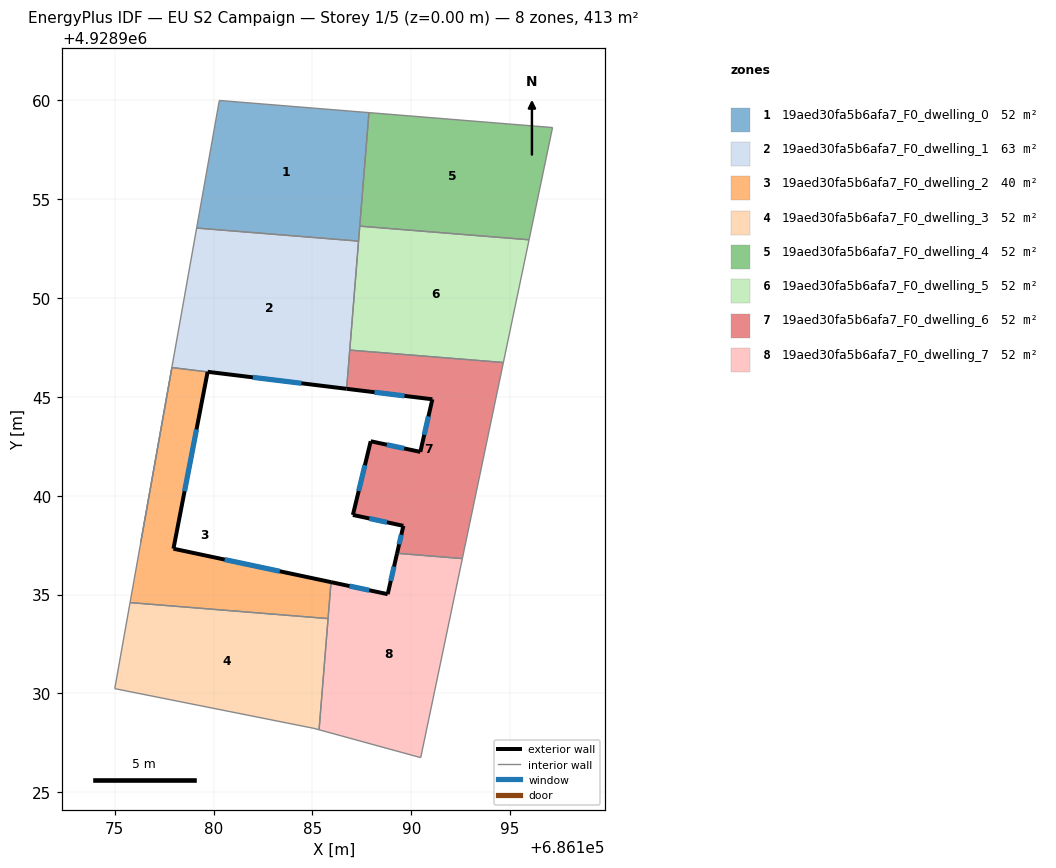
=== STOREY PLAN SPEC (per zone: floor XY polygon, exterior-wall plan segments, windows/doors) ===
zone 1: 19aed30fa5b6afa7_F0_dwelling_0  (51.6 m²)
  floor: (686187.86, 4928959.38) (686187.34, 4928952.88) (686179.14, 4928953.54) (686180.29, 4928960.00)
  interior walls: 5
zone 2: 19aed30fa5b6afa7_F0_dwelling_1  (62.7 m²)
  floor: (686187.34, 4928952.88) (686186.73, 4928945.41) (686179.70, 4928946.27) (686177.90, 4928946.48) (686176.32, 4928937.66) (686179.14, 4928953.54)
  exterior wall: (686179.70, 4928946.27) – (686186.73, 4928945.41)  [7.1 m]
    window: (686181.99, 4928945.99) – (686184.45, 4928945.69)  [2.6 m²]
  interior walls: 6
zone 3: 19aed30fa5b6afa7_F0_dwelling_2  (40.5 m²)
  floor: (686179.70, 4928946.26) (686177.97, 4928937.32) (686185.94, 4928935.63) (686185.79, 4928933.78) (686175.78, 4928934.59) (686177.90, 4928946.48)
  exterior wall: (686177.97, 4928937.32) – (686179.70, 4928946.26)  [9.1 m]
    window: (686178.53, 4928940.23) – (686179.14, 4928943.35)  [3.3 m²]
  exterior wall: (686185.94, 4928935.63) – (686177.97, 4928937.32)  [8.1 m]
    window: (686183.35, 4928936.18) – (686180.56, 4928936.77)  [3.0 m²]
  interior walls: 4
zone 4: 19aed30fa5b6afa7_F0_dwelling_3  (51.6 m²)
  floor: (686185.79, 4928933.78) (686185.34, 4928928.16) (686185.08, 4928928.23) (686175.00, 4928930.24) (686175.78, 4928934.59)
  interior walls: 5
zone 5: 19aed30fa5b6afa7_F0_dwelling_4  (51.6 m²)
  floor: (686197.15, 4928958.63) (686195.96, 4928952.95) (686187.40, 4928953.64) (686187.86, 4928959.38)
  interior walls: 4
zone 6: 19aed30fa5b6afa7_F0_dwelling_5  (51.6 m²)
  floor: (686195.96, 4928952.95) (686194.66, 4928946.74) (686186.89, 4928947.37) (686187.40, 4928953.64)
  interior walls: 5
zone 7: 19aed30fa5b6afa7_F0_dwelling_6  (51.6 m²)
  floor: (686194.66, 4928946.74) (686192.59, 4928936.82) (686189.29, 4928937.08) (686189.60, 4928938.47) (686187.05, 4928939.03) (686187.95, 4928942.75) (686190.46, 4928942.22) (686191.07, 4928944.88) (686186.73, 4928945.41) (686186.89, 4928947.37)
  exterior wall: (686187.05, 4928939.03) – (686189.60, 4928938.47)  [2.6 m]
    window: (686187.88, 4928938.85) – (686188.77, 4928938.65)  [1.0 m²]
  exterior wall: (686187.95, 4928942.75) – (686187.05, 4928939.03)  [3.8 m]
    window: (686187.66, 4928941.54) – (686187.34, 4928940.24)  [1.4 m²]
  exterior wall: (686190.46, 4928942.22) – (686187.95, 4928942.75)  [2.6 m]
    window: (686189.64, 4928942.39) – (686188.77, 4928942.58)  [0.9 m²]
  exterior wall: (686191.07, 4928944.88) – (686190.46, 4928942.22)  [2.7 m]
    window: (686190.87, 4928944.01) – (686190.66, 4928943.08)  [1.0 m²]
  exterior wall: (686186.73, 4928945.41) – (686191.07, 4928944.88)  [4.4 m]
    window: (686188.14, 4928945.23) – (686189.66, 4928945.05)  [1.6 m²]
  exterior wall: (686189.60, 4928938.47) – (686189.29, 4928937.08)  [1.4 m]
    window: (686189.50, 4928938.02) – (686189.39, 4928937.54)  [0.5 m²]
  interior walls: 4
zone 8: 19aed30fa5b6afa7_F0_dwelling_7  (51.6 m²)
  floor: (686192.59, 4928936.82) (686190.48, 4928926.75) (686185.34, 4928928.16) (686185.94, 4928935.63) (686188.81, 4928935.02) (686189.29, 4928937.08)
  exterior wall: (686188.81, 4928935.02) – (686185.94, 4928935.63)  [2.9 m]
    window: (686187.88, 4928935.22) – (686186.88, 4928935.43)  [1.1 m²]
  exterior wall: (686189.29, 4928937.08) – (686188.81, 4928935.02)  [2.1 m]
    window: (686189.13, 4928936.41) – (686188.97, 4928935.69)  [0.8 m²]
  interior walls: 5

=== DERIVED (storey summary) ===
Building: EU S2 Campaign
Storey: 1 of 5  (floor level z = 0.00 m)
Storey gross floor area: 412.6 m²
Zones on this storey: 8
  - 19aed30fa5b6afa7_F0_dwelling_0: floor 51.6 m²
  - 19aed30fa5b6afa7_F0_dwelling_1: floor 62.7 m²; exterior wall 7.1 m (21.3 m²); 1 window(s) 2.6 m²; WWR 12.2%
  - 19aed30fa5b6afa7_F0_dwelling_2: floor 40.5 m²; exterior wall 17.3 m (51.8 m²); 2 window(s) 6.3 m²; WWR 12.2%
  - 19aed30fa5b6afa7_F0_dwelling_3: floor 51.6 m²
  - 19aed30fa5b6afa7_F0_dwelling_4: floor 51.6 m²
  - 19aed30fa5b6afa7_F0_dwelling_5: floor 51.6 m²
  - 19aed30fa5b6afa7_F0_dwelling_6: floor 51.6 m²; exterior wall 17.5 m (52.6 m²); 6 window(s) 6.4 m²; WWR 12.2%
  - 19aed30fa5b6afa7_F0_dwelling_7: floor 51.6 m²; exterior wall 5.1 m (15.2 m²); 2 window(s) 1.9 m²; WWR 12.2%
Zone adjacency (shared interzone walls):
  - 19aed30fa5b6afa7_F0_dwelling_0 ↔ 19aed30fa5b6afa7_F0_dwelling_1
  - 19aed30fa5b6afa7_F0_dwelling_0 ↔ 19aed30fa5b6afa7_F0_dwelling_4
  - 19aed30fa5b6afa7_F0_dwelling_0 ↔ 19aed30fa5b6afa7_F0_dwelling_5
  - 19aed30fa5b6afa7_F0_dwelling_1 ↔ 19aed30fa5b6afa7_F0_dwelling_2
  - 19aed30fa5b6afa7_F0_dwelling_1 ↔ 19aed30fa5b6afa7_F0_dwelling_5
  - 19aed30fa5b6afa7_F0_dwelling_1 ↔ 19aed30fa5b6afa7_F0_dwelling_6
  - 19aed30fa5b6afa7_F0_dwelling_2 ↔ 19aed30fa5b6afa7_F0_dwelling_3
  - 19aed30fa5b6afa7_F0_dwelling_2 ↔ 19aed30fa5b6afa7_F0_dwelling_7
  - 19aed30fa5b6afa7_F0_dwelling_3 ↔ 19aed30fa5b6afa7_F0_dwelling_7
  - 19aed30fa5b6afa7_F0_dwelling_4 ↔ 19aed30fa5b6afa7_F0_dwelling_5
  - 19aed30fa5b6afa7_F0_dwelling_5 ↔ 19aed30fa5b6afa7_F0_dwelling_6
  - 19aed30fa5b6afa7_F0_dwelling_6 ↔ 19aed30fa5b6afa7_F0_dwelling_7